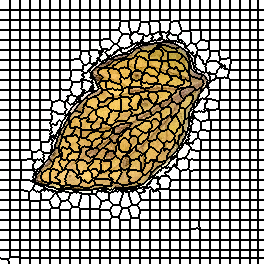

Values plotted in this chart, from the file beside it:
0, 0, 0, 0, 0, 0, 0, 0, 0, 0, 1, 1, 1, 1, 1, 1, 1, 1, 1, 1, 2, 2, 2, 2
0, 0, 0, 0, 0, 0, 0, 0, 0, 0, 1, 1, 1, 1, 1, 1, 1, 1, 1, 1, 2, 2, 2, 2
0, 0, 0, 0, 0, 0, 0, 0, 0, 0, 1, 1, 1, 1, 1, 1, 1, 1, 1, 1, 2, 2, 2, 2
0, 0, 0, 0, 0, 0, 0, 0, 0, 0, 1, 1, 1, 1, 1, 1, 1, 1, 1, 1, 2, 2, 2, 2
0, 0, 0, 0, 0, 0, 0, 0, 0, 0, 1, 1, 1, 1, 1, 1, 1, 1, 1, 1, 2, 2, 2, 2
0, 0, 0, 0, 0, 0, 0, 0, 0, 0, 1, 1, 1, 1, 1, 1, 1, 1, 1, 1, 2, 2, 2, 2
0, 0, 0, 0, 0, 0, 0, 0, 0, 0, 1, 1, 1, 1, 1, 1, 1, 1, 1, 1, 2, 2, 2, 2
0, 0, 0, 0, 0, 0, 0, 0, 0, 0, 1, 1, 1, 1, 1, 1, 1, 1, 1, 1, 2, 2, 2, 2
0, 0, 0, 0, 0, 0, 0, 0, 0, 0, 1, 1, 1, 1, 1, 1, 1, 1, 1, 1, 2, 2, 2, 2
0, 0, 0, 0, 0, 0, 0, 0, 0, 0, 1, 1, 1, 1, 1, 1, 1, 1, 1, 1, 2, 2, 2, 2
27, 27, 27, 27, 27, 27, 27, 27, 27, 27, 28, 28, 28, 28, 28, 28, 28, 28, 28, 28, 29, 29, 29, 29
27, 27, 27, 27, 27, 27, 27, 27, 27, 27, 28, 28, 28, 28, 28, 28, 28, 28, 28, 28, 29, 29, 29, 29
27, 27, 27, 27, 27, 27, 27, 27, 27, 27, 28, 28, 28, 28, 28, 28, 28, 28, 28, 28, 29, 29, 29, 29
27, 27, 27, 27, 27, 27, 27, 27, 27, 27, 28, 28, 28, 28, 28, 28, 28, 28, 28, 28, 29, 29, 29, 29
27, 27, 27, 27, 27, 27, 27, 27, 27, 27, 28, 28, 28, 28, 28, 28, 28, 28, 28, 28, 29, 29, 29, 29
27, 27, 27, 27, 27, 27, 27, 27, 27, 27, 28, 28, 28, 28, 28, 28, 28, 28, 28, 28, 29, 29, 29, 29
27, 27, 27, 27, 27, 27, 27, 27, 27, 27, 28, 28, 28, 28, 28, 28, 28, 28, 28, 28, 29, 29, 29, 29
27, 27, 27, 27, 27, 27, 27, 27, 27, 27, 28, 28, 28, 28, 28, 28, 28, 28, 28, 28, 29, 29, 29, 29
27, 27, 27, 27, 27, 27, 27, 27, 27, 27, 28, 28, 28, 28, 28, 28, 28, 28, 28, 28, 29, 29, 29, 29
27, 27, 27, 27, 27, 27, 27, 27, 27, 27, 28, 28, 28, 28, 28, 28, 28, 28, 28, 28, 29, 29, 29, 29
54, 54, 54, 54, 54, 54, 54, 54, 54, 54, 55, 55, 55, 55, 55, 55, 55, 55, 55, 55, 56, 56, 56, 56
54, 54, 54, 54, 54, 54, 54, 54, 54, 54, 55, 55, 55, 55, 55, 55, 55, 55, 55, 55, 56, 56, 56, 56
54, 54, 54, 54, 54, 54, 54, 54, 54, 54, 55, 55, 55, 55, 55, 55, 55, 55, 55, 55, 56, 56, 56, 56
54, 54, 54, 54, 54, 54, 54, 54, 54, 54, 55, 55, 55, 55, 55, 55, 55, 55, 55, 55, 56, 56, 56, 56
54, 54, 54, 54, 54, 54, 54, 54, 54, 54, 55, 55, 55, 55, 55, 55, 55, 55, 55, 55, 56, 56, 56, 56
54, 54, 54, 54, 54, 54, 54, 54, 54, 54, 55, 55, 55, 55, 55, 55, 55, 55, 55, 55, 56, 56, 56, 56
54, 54, 54, 54, 54, 54, 54, 54, 54, 54, 55, 55, 55, 55, 55, 55, 55, 55, 55, 55, 56, 56, 56, 56
54, 54, 54, 54, 54, 54, 54, 54, 54, 54, 55, 55, 55, 55, 55, 55, 55, 55, 55, 55, 56, 56, 56, 56
54, 54, 54, 54, 54, 54, 54, 54, 54, 54, 55, 55, 55, 55, 55, 55, 55, 55, 55, 55, 56, 56, 56, 56
54, 54, 54, 54, 54, 54, 54, 54, 54, 54, 55, 55, 55, 55, 55, 55, 55, 55, 55, 55, 56, 56, 56, 56
81, 81, 81, 81, 81, 81, 81, 81, 81, 81, 82, 82, 82, 82, 82, 82, 82, 82, 82, 82, 83, 83, 83, 83
81, 81, 81, 81, 81, 81, 81, 81, 81, 81, 82, 82, 82, 82, 82, 82, 82, 82, 82, 82, 83, 83, 83, 83
81, 81, 81, 81, 81, 81, 81, 81, 81, 81, 82, 82, 82, 82, 82, 82, 82, 82, 82, 82, 83, 83, 83, 83
81, 81, 81, 81, 81, 81, 81, 81, 81, 81, 82, 82, 82, 82, 82, 82, 82, 82, 82, 82, 83, 83, 83, 83
81, 81, 81, 81, 81, 81, 81, 81, 81, 81, 82, 82, 82, 82, 82, 82, 82, 82, 82, 82, 83, 83, 83, 83
81, 81, 81, 81, 81, 81, 81, 81, 81, 81, 82, 82, 82, 82, 82, 82, 82, 82, 82, 82, 83, 83, 83, 83
81, 81, 81, 81, 81, 81, 81, 81, 81, 81, 82, 82, 82, 82, 82, 82, 82, 82, 82, 82, 83, 83, 83, 83
81, 81, 81, 81, 81, 81, 81, 81, 81, 81, 82, 82, 82, 82, 82, 82, 82, 82, 82, 82, 83, 83, 83, 83
81, 81, 81, 81, 81, 81, 81, 81, 81, 81, 82, 82, 82, 82, 82, 82, 82, 82, 82, 82, 83, 83, 83, 83
81, 81, 81, 81, 81, 81, 81, 81, 81, 81, 82, 82, 82, 82, 82, 82, 82, 82, 82, 82, 83, 83, 83, 83
110, 110, 110, 110, 110, 110, 110, 110, 110, 110, 111, 111, 111, 111, 111, 111, 111, 111, 111, 111, 112, 112, 112, 112
110, 110, 110, 110, 110, 110, 110, 110, 110, 110, 111, 111, 111, 111, 111, 111, 111, 111, 111, 111, 112, 112, 112, 112
110, 110, 110, 110, 110, 110, 110, 110, 110, 110, 111, 111, 111, 111, 111, 111, 111, 111, 111, 111, 112, 112, 112, 112
110, 110, 110, 110, 110, 110, 110, 110, 110, 110, 111, 111, 111, 111, 111, 111, 111, 111, 111, 111, 112, 112, 112, 112
110, 110, 110, 110, 110, 110, 110, 110, 110, 110, 111, 111, 111, 111, 111, 111, 111, 111, 111, 111, 112, 112, 112, 112
110, 110, 110, 110, 110, 110, 110, 110, 110, 110, 111, 111, 111, 111, 111, 111, 111, 111, 111, 111, 112, 112, 112, 112
110, 110, 110, 110, 110, 110, 110, 110, 110, 110, 111, 111, 111, 111, 111, 111, 111, 111, 111, 111, 112, 112, 112, 112
110, 110, 110, 110, 110, 110, 110, 110, 110, 110, 111, 111, 111, 111, 111, 111, 111, 111, 111, 111, 112, 112, 112, 112
110, 110, 110, 110, 110, 110, 110, 110, 110, 110, 111, 111, 111, 111, 111, 111, 111, 111, 111, 111, 112, 112, 112, 112
110, 110, 110, 110, 110, 110, 110, 110, 110, 110, 111, 111, 111, 111, 111, 111, 111, 111, 111, 111, 112, 112, 112, 112
145, 145, 145, 145, 145, 145, 145, 145, 145, 145, 146, 146, 146, 146, 146, 146, 146, 146, 146, 146, 147, 147, 147, 147
145, 145, 145, 145, 145, 145, 145, 145, 145, 145, 146, 146, 146, 146, 146, 146, 146, 146, 146, 146, 147, 147, 147, 147
145, 145, 145, 145, 145, 145, 145, 145, 145, 145, 146, 146, 146, 146, 146, 146, 146, 146, 146, 146, 147, 147, 147, 147
145, 145, 145, 145, 145, 145, 145, 145, 145, 145, 146, 146, 146, 146, 146, 146, 146, 146, 146, 146, 147, 147, 147, 147
145, 145, 145, 145, 145, 145, 145, 145, 145, 145, 146, 146, 146, 146, 146, 146, 146, 146, 146, 146, 147, 147, 147, 147
145, 145, 145, 145, 145, 145, 145, 145, 145, 145, 146, 146, 146, 146, 146, 146, 146, 146, 146, 146, 147, 147, 147, 147
145, 145, 145, 145, 145, 145, 145, 145, 145, 145, 146, 146, 146, 146, 146, 146, 146, 146, 146, 146, 147, 147, 147, 147
145, 145, 145, 145, 145, 145, 145, 145, 145, 145, 146, 146, 146, 146, 146, 146, 146, 146, 146, 146, 147, 147, 147, 147
145, 145, 145, 145, 145, 145, 145, 145, 145, 145, 146, 146, 146, 146, 146, 146, 146, 146, 146, 146, 147, 147, 147, 147
145, 145, 145, 145, 145, 145, 145, 145, 145, 145, 146, 146, 146, 146, 146, 146, 146, 146, 146, 146, 147, 147, 147, 147
176, 176, 176, 176, 176, 176, 176, 176, 176, 176, 177, 177, 177, 177, 177, 177, 177, 177, 177, 177, 178, 178, 178, 178
... 203 more rows
